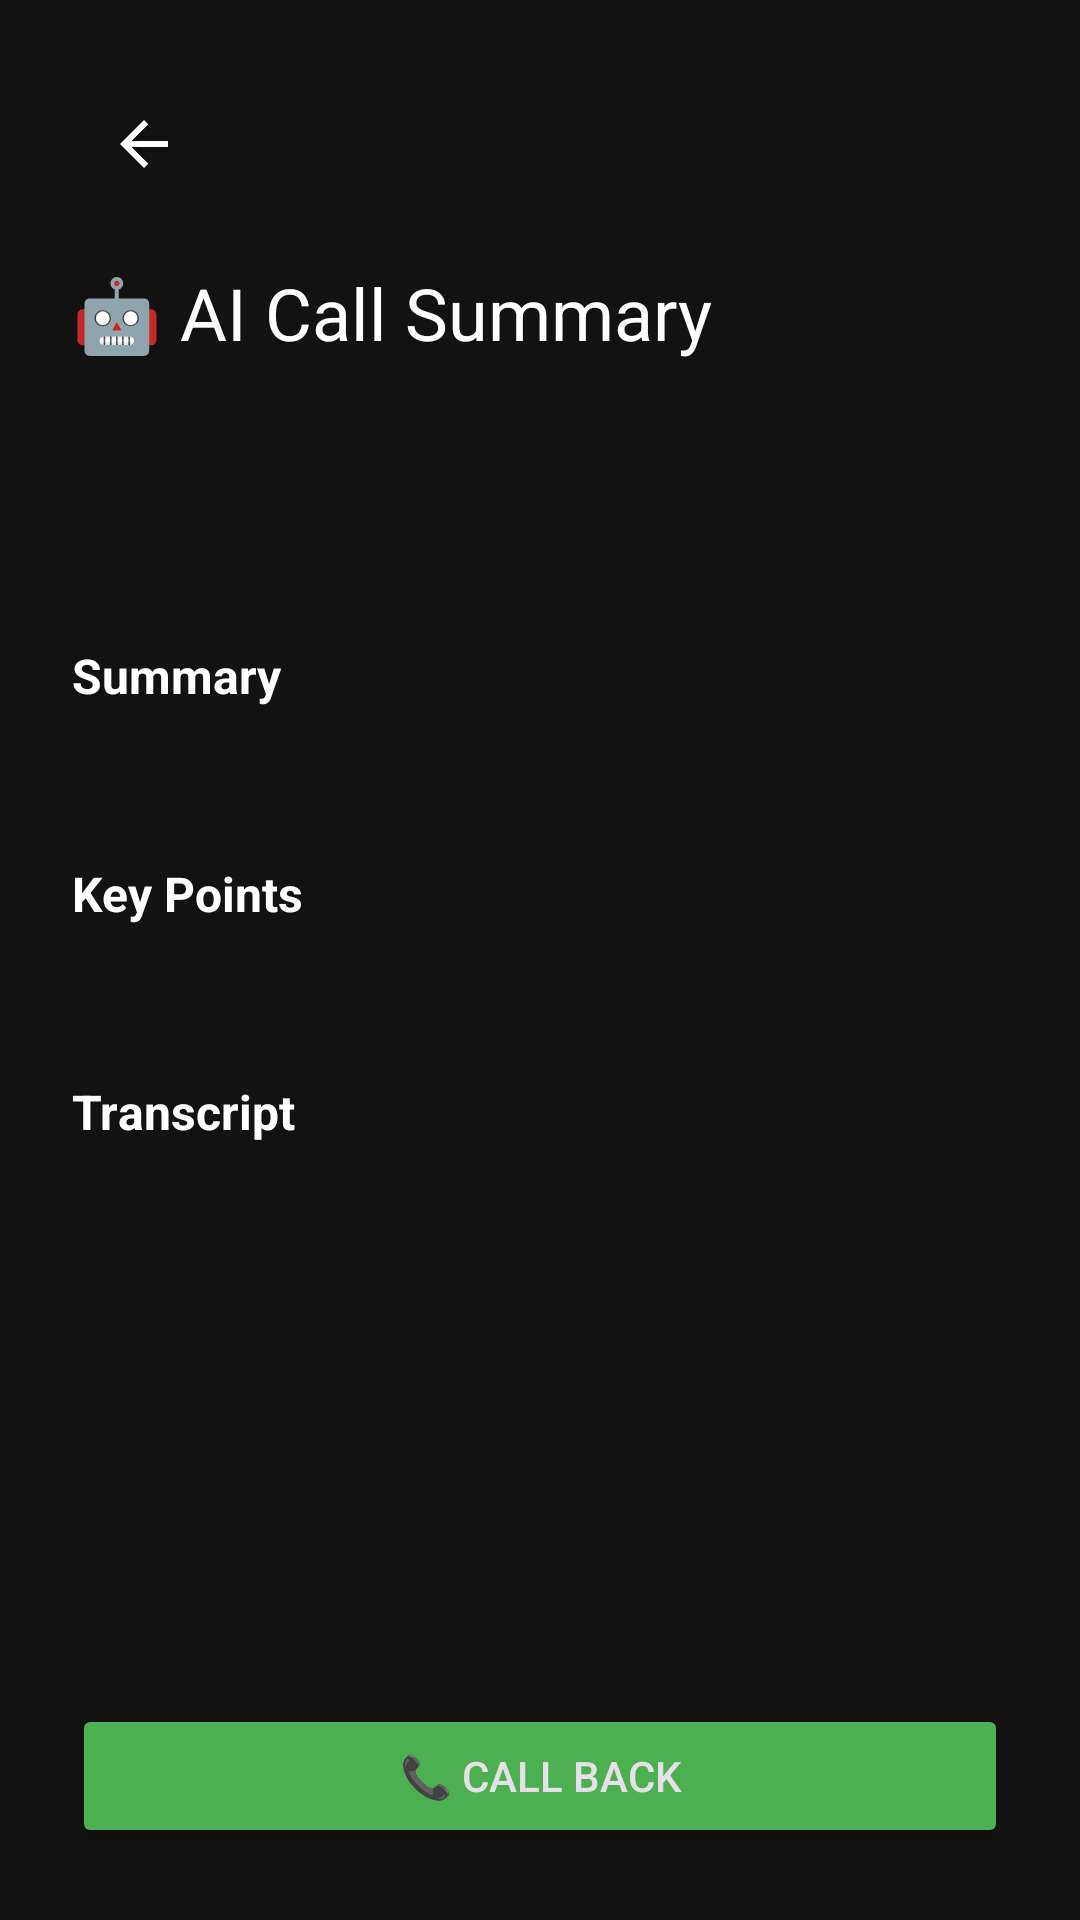

Layout XML and referenced resources for this Android screen:
<!-- AndroidManifest.xml: activity theme Theme.CallGuard -->
<!-- res/layout/activity_ai_summary.xml -->
<?xml version="1.0" encoding="utf-8"?>
<LinearLayout xmlns:android="http://schemas.android.com/apk/res/android"
    android:layout_width="match_parent"
    android:layout_height="match_parent"
    android:orientation="vertical"
    android:padding="24dp"
    android:background="@color/background">

    <ImageButton
        android:id="@+id/btnBack"
        android:layout_width="48dp"
        android:layout_height="48dp"
        android:src="@drawable/ic_back"
        android:background="@null" />

    <TextView
        android:layout_width="wrap_content"
        android:layout_height="wrap_content"
        android:text="🤖 AI Call Summary"
        android:textSize="24sp"
        android:textColor="@color/text_primary"
        android:layout_marginTop="16dp" />

    <TextView
        android:id="@+id/tvCallerNumber"
        android:layout_width="wrap_content"
        android:layout_height="wrap_content"
        android:textSize="18sp"
        android:textColor="@color/text_secondary"
        android:layout_marginTop="8dp" />

    <TextView
        android:id="@+id/tvIntent"
        android:layout_width="wrap_content"
        android:layout_height="wrap_content"
        android:textSize="16sp"
        android:textColor="@color/ai_purple"
        android:layout_marginTop="16dp" />

    <TextView
        android:layout_width="wrap_content"
        android:layout_height="wrap_content"
        android:text="Summary"
        android:textSize="16sp"
        android:textColor="@color/text_primary"
        android:layout_marginTop="24dp"
        android:textStyle="bold" />

    <TextView
        android:id="@+id/tvSummary"
        android:layout_width="match_parent"
        android:layout_height="wrap_content"
        android:textSize="14sp"
        android:textColor="@color/text_secondary"
        android:layout_marginTop="8dp" />

    <TextView
        android:layout_width="wrap_content"
        android:layout_height="wrap_content"
        android:text="Key Points"
        android:textSize="16sp"
        android:textColor="@color/text_primary"
        android:layout_marginTop="24dp"
        android:textStyle="bold" />

    <TextView
        android:id="@+id/tvKeyPoints"
        android:layout_width="match_parent"
        android:layout_height="wrap_content"
        android:textSize="14sp"
        android:textColor="@color/text_secondary"
        android:layout_marginTop="8dp" />

    <TextView
        android:layout_width="wrap_content"
        android:layout_height="wrap_content"
        android:text="Transcript"
        android:textSize="16sp"
        android:textColor="@color/text_primary"
        android:layout_marginTop="24dp"
        android:textStyle="bold" />

    <ScrollView
        android:layout_width="match_parent"
        android:layout_height="0dp"
        android:layout_weight="1"
        android:layout_marginTop="8dp">

        <TextView
            android:id="@+id/tvTranscript"
            android:layout_width="match_parent"
            android:layout_height="wrap_content"
            android:textSize="12sp"
            android:textColor="@color/text_secondary" />
    </ScrollView>

    <Button
        android:id="@+id/btnCallBack"
        android:layout_width="match_parent"
        android:layout_height="wrap_content"
        android:text="📞 Call Back"
        android:backgroundTint="@color/call_green"
        android:layout_marginTop="16dp" />
</LinearLayout>
<!-- resources referenced by this layout -->
<resources>
  <color name="ai_purple">#9C27B0</color>
  <color name="background">#121212</color>
  <color name="call_green">#4CAF50</color>
  <color name="text_primary">#FFFFFF</color>
  <color name="text_secondary">#B0B0B0</color>
  <!-- drawable ic_back (drawable) -->
  <vector xmlns:android="http://schemas.android.com/apk/res/android" android:width="24dp" android:height="24dp" android:viewportWidth="24" android:viewportHeight="24">
      <path android:fillColor="#FFFFFF" android:pathData="M20,11H7.83l5.59,-5.59L12,4l-8,8 8,8 1.41,-1.41L7.83,13H20v-2z"/>
  </vector>
  <style name="Theme.CallGuard" parent="Theme.Material3.Dark.NoActionBar">
          <item name="colorPrimary">@color/ai_purple</item>
          <item name="colorSecondary">@color/call_green</item>
          <item name="android:windowBackground">@color/background</item>
          <item name="android:statusBarColor">@color/background</item>
          <item name="android:navigationBarColor">@color/background</item>
      </style>
</resources>
